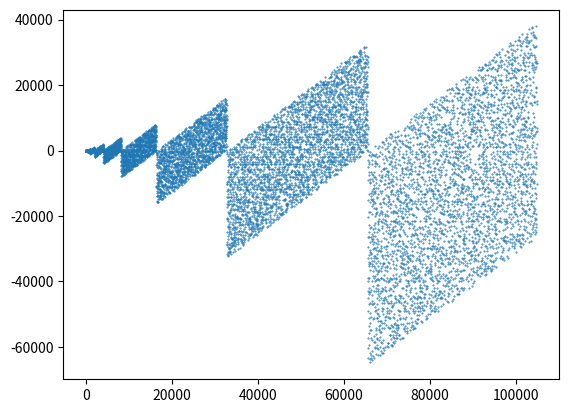

Here is the Python script that generated this plot:
## This program is inspired by the following video from numberphile --> https://www.youtube.com/watch?v=pAMgUB51XZA

from matplotlib import pyplot as plt

def equation(prime):
    return prime - int(bin(prime)[-1:1:-1], 2)

def first_primes(how_many=5):
    primes = [2]
    hm_found = 1
    current_tested = 3
    while hm_found < how_many:
        for prime in primes:
            if current_tested % prime == 0:
                break
        else:
            primes.append(current_tested)
            hm_found += 1
        current_tested += 2
    return primes



X = first_primes(10000)
Y = [equation(prime) for prime in X]

plt.scatter(X, Y, s=0.2)
plt.show()
